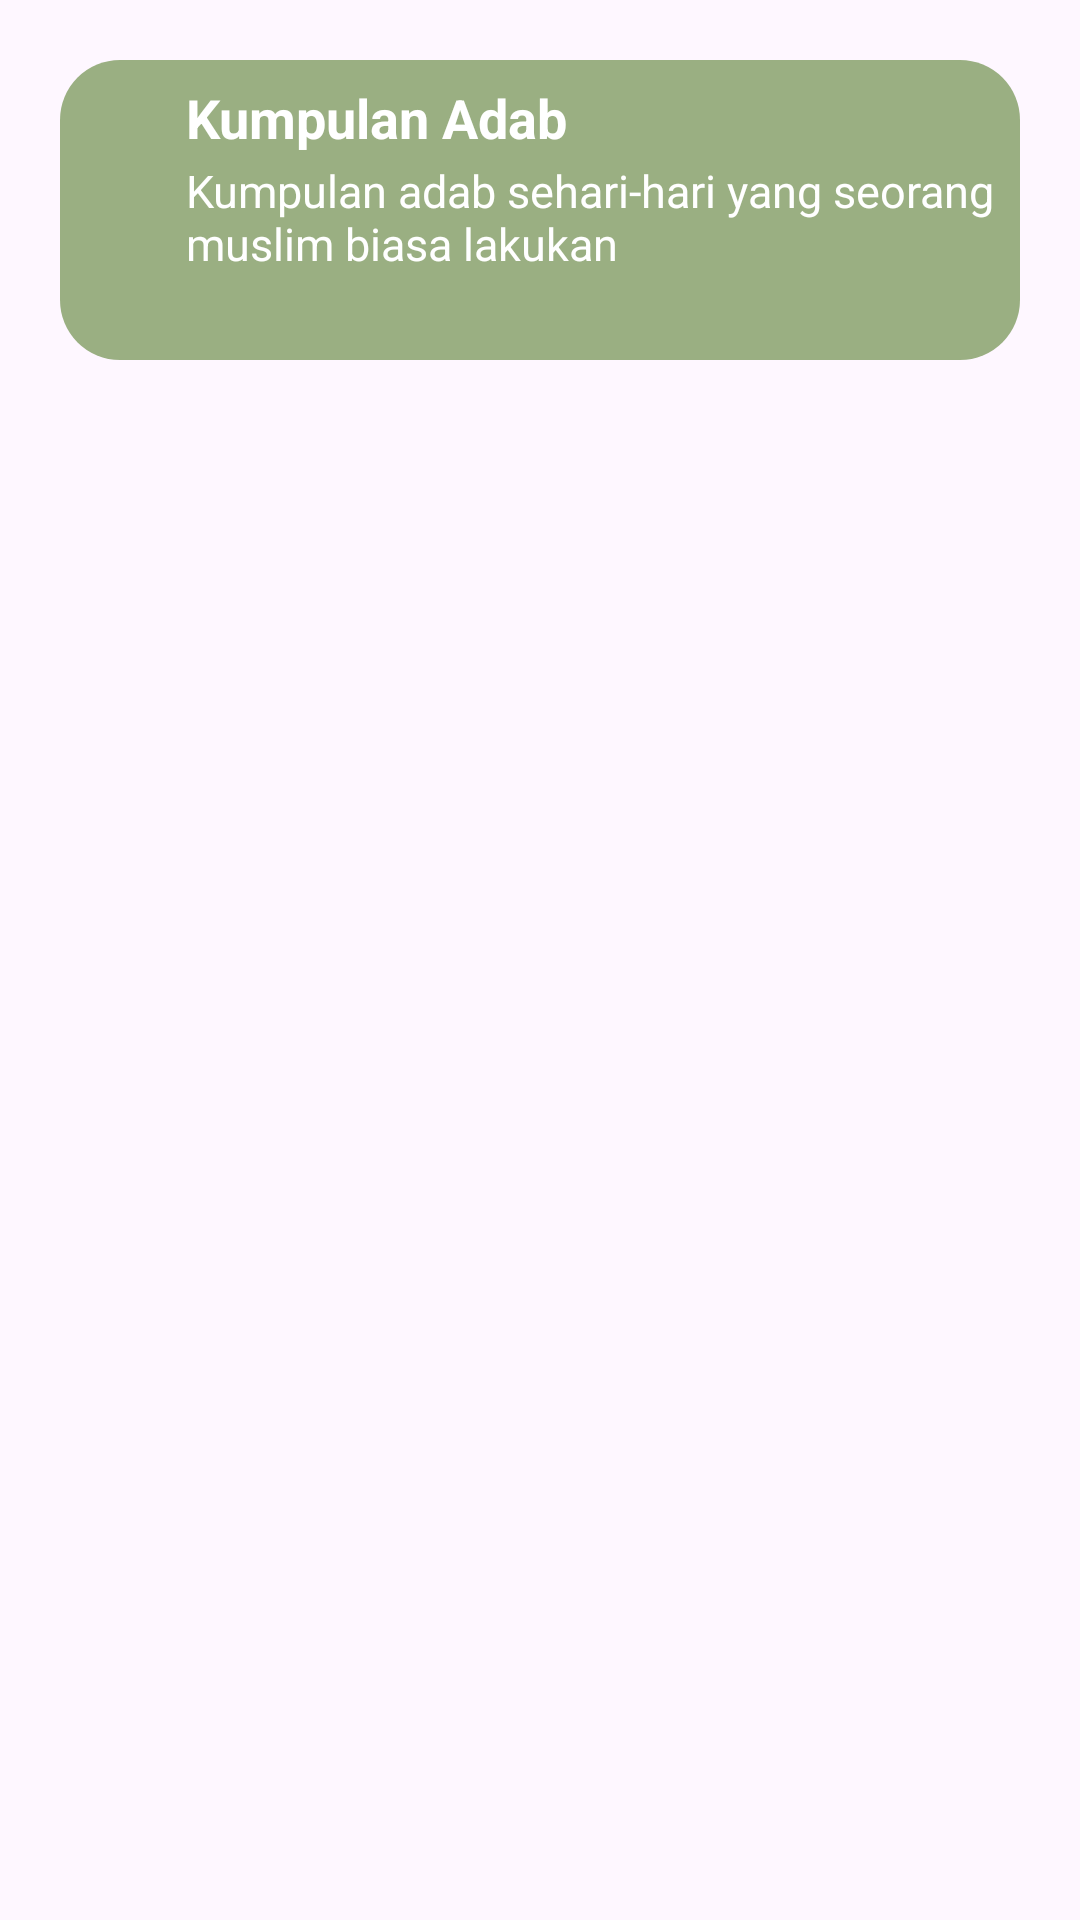

Reconstruct the res/layout file that produces this screen, plus the resources it refers to.
<!-- AndroidManifest.xml: application theme Theme.Kareem -->
<!-- res/layout/activity_adab.xml -->
<?xml version="1.0" encoding="utf-8"?>
<androidx.constraintlayout.widget.ConstraintLayout xmlns:android="http://schemas.android.com/apk/res/android"
    xmlns:app="http://schemas.android.com/apk/res-auto"
    xmlns:tools="http://schemas.android.com/tools"
    android:layout_width="match_parent"
    android:layout_height="match_parent"
    android:padding="20dp"
    tools:context=".ui.DoaActivity">

    <androidx.constraintlayout.widget.ConstraintLayout
        android:id="@+id/header_activity_adab"
        android:layout_width="match_parent"
        android:layout_height="100dp"
        android:padding="7dp"
        android:background="@drawable/bg_green_2"
        app:layout_constraintTop_toTopOf="parent"
        app:layout_constraintStart_toStartOf="parent"
        app:layout_constraintEnd_toEndOf="parent">

        <ImageView
            android:id="@+id/icon_arrow_left"
            android:layout_width="35dp"
            android:layout_height="35dp"
            android:src="@drawable/icon_arrow_left"
            app:layout_constraintStart_toStartOf="@id/header_activity_adab"
            app:layout_constraintTop_toTopOf="@id/header_activity_adab"
            app:layout_constraintBottom_toBottomOf="@id/header_activity_adab"/>

        <TextView
            android:id="@+id/title_activity_adab"
            android:layout_width="wrap_content"
            android:layout_height="wrap_content"
            android:text="@string/title_activity_adab"
            android:textColor="@color/white"
            android:textSize="18sp"
            android:textStyle="bold"
            app:layout_constraintStart_toEndOf="@id/icon_arrow_left"
            tools:layout_editor_absoluteY="9dp" />

        <TextView
            android:id="@+id/desc_activity_adab"
            android:layout_width="300dp"
            android:layout_height="wrap_content"
            android:text="@string/desc_activity_adab"
            android:textColor="@color/white"
            android:textSize="15sp"
            android:layout_marginTop="2dp"
            app:layout_constraintStart_toEndOf="@id/icon_arrow_left"
            app:layout_constraintTop_toBottomOf="@id/title_activity_adab"/>

    </androidx.constraintlayout.widget.ConstraintLayout>

    <androidx.recyclerview.widget.RecyclerView
        android:id="@+id/rv_adab"
        android:layout_width="match_parent"
        android:layout_height="wrap_content"
        android:layout_marginTop="15dp"
        android:padding="16dp"
        app:layout_constraintTop_toBottomOf="@id/header_activity_adab"
        />

</androidx.constraintlayout.widget.ConstraintLayout>
<!-- resources referenced by this layout -->
<resources>
  <color name="white">#FFFFFFFF</color>
  <!-- drawable bg_green_2 (drawable) -->
  <?xml version="1.0" encoding="utf-8"?>
  <shape xmlns:android="http://schemas.android.com/apk/res/android"
      android:shape="rectangle">
  
      <solid android:color="@color/second_green" />
  
      <corners
          android:radius="20dp" />
  </shape>
  <string name="desc_activity_adab">Kumpulan adab sehari-hari yang seorang muslim biasa lakukan</string>
  <string name="title_activity_adab">Kumpulan Adab</string>
  <style name="Theme.Kareem" parent="Base.Theme.Kareem" />
  <color name="second_green">#9AAF82</color>
  <style name="Base.Theme.Kareem" parent="Theme.Material3.DayNight.NoActionBar">
          
          
      </style>
</resources>
